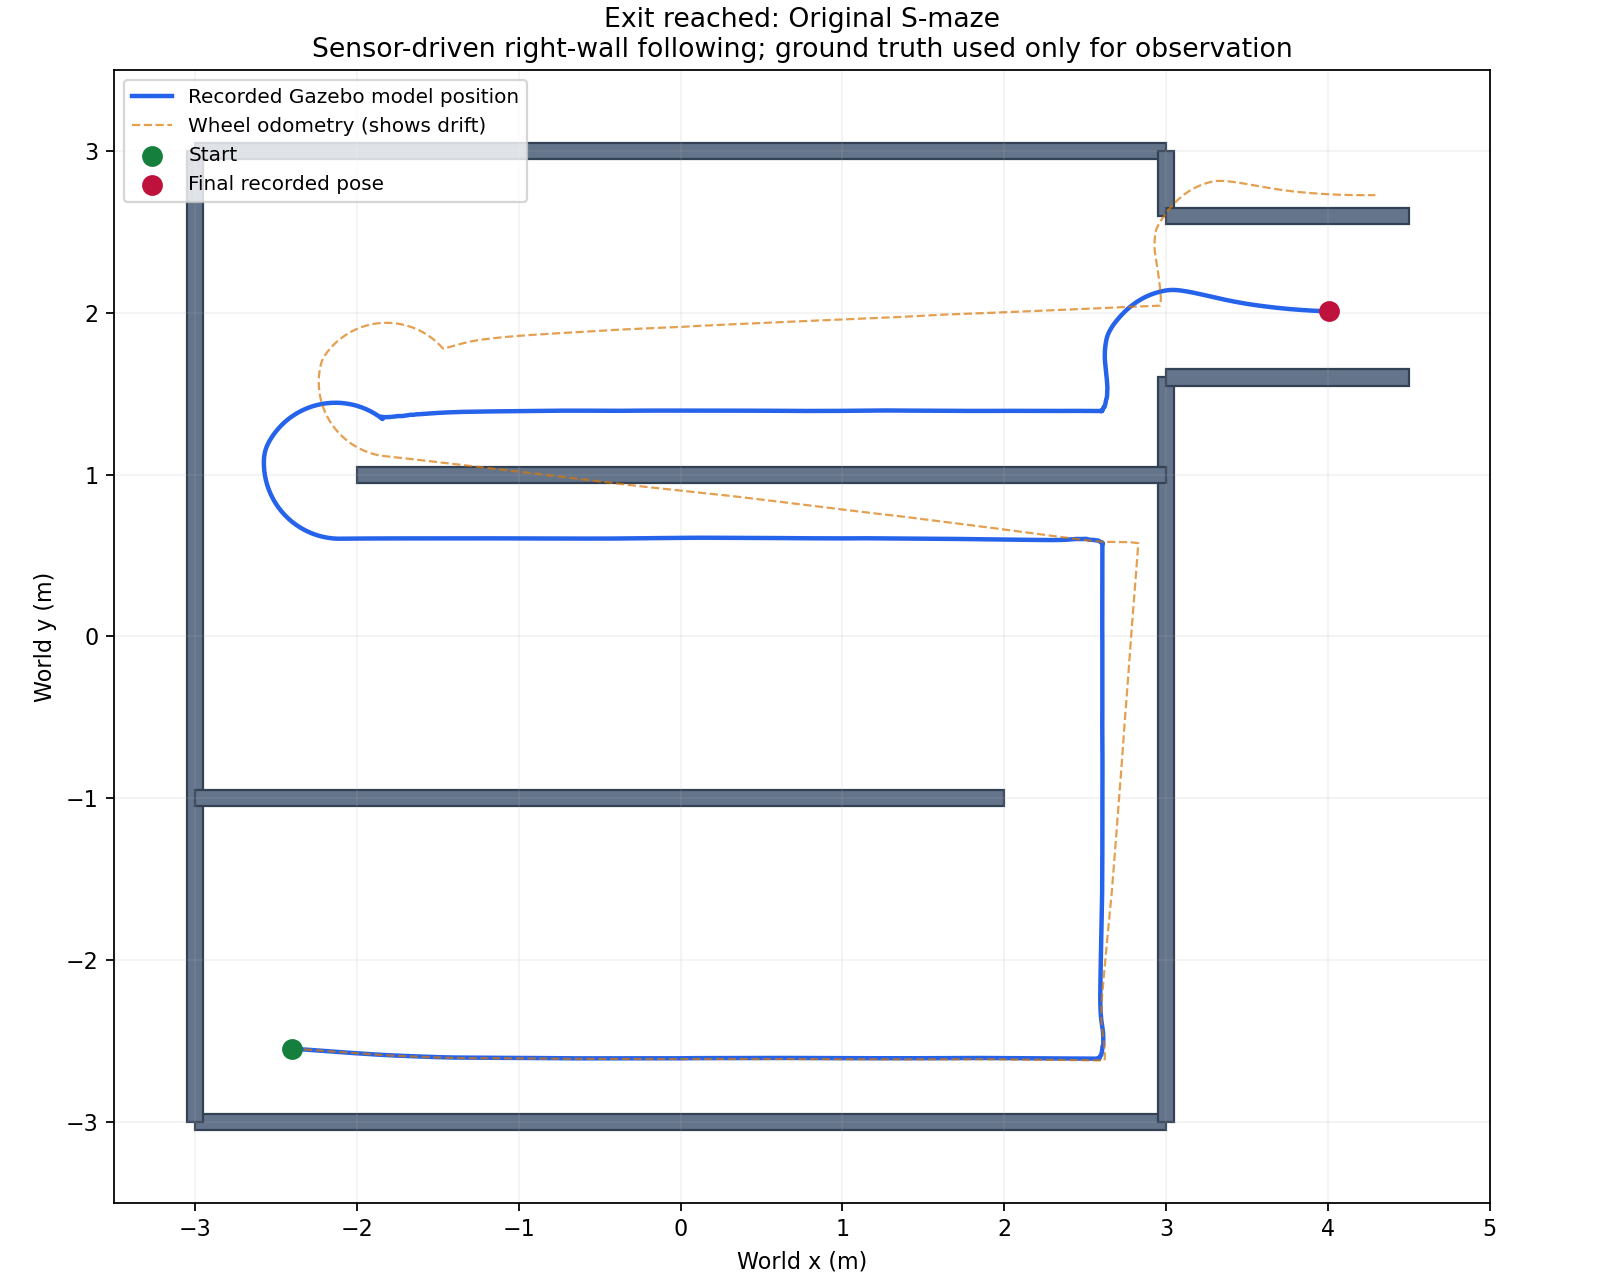

The data file committed next to this chart (first rows):
elapsed_s, odom_x, odom_y, world_x, world_y
2.501, 3.0253327759570815e-09, -3.418675199786849e-21, -2.4, -2.55
2.501, 3.02533259563546e-09, -3.418674789959562e-21, -2.4, -2.55
2.508, 3.0253320769016462e-09, -3.418673611007587e-21, -2.4, -2.55
2.53, 3.025331558264613e-09, -3.418672432275569e-21, -2.4, -2.55
2.55, 3.0253310396519476e-09, -3.4186712535989356e-21, -2.4, -2.55
2.574, 3.0253305209910937e-09, -3.418670074812781e-21, -2.4, -2.55
2.594, 3.0253300022094548e-09, -3.418668895752114e-21, -2.4, -2.55
2.614, 3.0253290588198973e-09, -3.4186667521610325e-21, -2.4, -2.55
2.635, 3.0253291736986845e-09, -3.418667013112402e-21, -2.4, -2.55
2.655, 3.0253292885532775e-09, -3.418667274018232e-21, -2.4, -2.55
2.695, 3.025329403384524e-09, -3.418667534880441e-21, -2.4, -2.55
2.715, 3.0253295181933017e-09, -3.4186677957010275e-21, -2.4, -2.55
2.736, 3.025329632980408e-09, -3.4186680564817905e-21, -2.4, -2.55
2.757, 3.0253297477467805e-09, -3.4186683172248625e-21, -2.4, -2.55
2.778, 3.0253298624933454e-09, -3.4186685779323424e-21, -2.4, -2.55
2.801, 3.0253299772210258e-09, -3.418668838606334e-21, -2.4, -2.55
2.821, 3.0253300919307654e-09, -3.418669099248963e-21, -2.4, -2.55
2.842, 3.0253302066235487e-09, -3.4186693598624765e-21, -2.4, -2.55
2.861, 3.0253303213003673e-09, -3.4186696204491194e-21, -2.4, -2.55
2.882, 3.02533043596221e-09, -3.418669881011134e-21, -2.4, -2.55
2.92, 3.025330550610065e-09, -3.4186701415507665e-21, -2.4, -2.55
2.94, 3.0253306652449752e-09, -3.418670402070387e-21, -2.4, -2.55
2.96, 3.0253307798679548e-09, -3.418670662572294e-21, -2.4, -2.55
2.983, 3.0253308944800387e-09, -3.4186709230588406e-21, -2.4, -2.55
3.008, 3.025331009082282e-09, -3.4186711835324216e-21, -2.4, -2.55
3.027, 3.0253311236757276e-09, -3.4186714439954084e-21, -2.4, -2.55
3.047, 3.025331238261426e-09, -3.418671704450187e-21, -2.4, -2.55
3.067, 3.0253313528404435e-09, -3.418671964899177e-21, -2.4, -2.55
3.087, 3.025331467413822e-09, -3.4186722253447475e-21, -2.4, -2.55
3.109, 3.0253315819826352e-09, -3.418672485789338e-21, -2.4, -2.55
3.136, 3.025331696547959e-09, -3.4186727462353955e-21, -2.4, -2.55
3.156, 3.0253318111108493e-09, -3.4186730066853206e-21, -2.4, -2.55
3.176, 3.025331925672399e-09, -3.418673267141597e-21, -2.4, -2.55
3.197, 3.025332040233675e-09, -3.418673527606647e-21, -2.4, -2.55
3.218, 3.025332154795743e-09, -3.418673788082896e-21, -2.4, -2.55
3.24, 3.0253322693596955e-09, -3.41867404857283e-21, -2.4, -2.55
3.26, 3.025332383926595e-09, -3.41867430907886e-21, -2.4, -2.55
3.28, 3.02533249849752e-09, -3.418674569603441e-21, -2.4, -2.55
3.301, 3.025332613073531e-09, -3.418674830148988e-21, -2.4, -2.55
3.323, 3.0253327276556886e-09, -3.4186750907179145e-21, -2.4, -2.55
3.357, 3.025332842245073e-09, -3.41867535131267e-21, -2.4, -2.55
3.377, 3.025332956842747e-09, -3.418675611935681e-21, -2.4, -2.55
3.397, 3.0253330714497603e-09, -3.418675872589333e-21, -2.4, -2.55
3.418, 3.0253331860671345e-09, -3.418676133275955e-21, -2.4, -2.55
3.438, 3.025333300695928e-09, -3.41867639399795e-21, -2.4, -2.55
3.463, 3.0253334153372084e-09, -3.418676654757749e-21, -2.4, -2.55
3.483, 3.02533352999197e-09, -3.41867691555762e-21, -2.4, -2.55
3.503, 3.025333644661264e-09, -3.4186771763999486e-21, -2.4, -2.55
3.523, 3.0253337593460783e-09, -3.418677437286989e-21, -2.4, -2.55
3.636, 3.025333874047451e-09, -3.4186776982211096e-21, -2.4, -2.55
3.647, 3.0253339887663566e-09, -3.418677959204526e-21, -2.4, -2.55
3.657, 3.0253341035037712e-09, -3.4186782202394565e-21, -2.4, -2.55
3.67, 3.025334218260709e-09, -3.418678481328213e-21, -2.4, -2.55
3.683, 3.0253343330381004e-09, -3.418678742472921e-21, -2.4, -2.55
3.694, 3.0253344478369017e-09, -3.4186790036757536e-21, -2.4, -2.55
3.741, 3.0253345626580543e-09, -3.418679264938861e-21, -2.4, -2.55
3.752, 3.025334677502535e-09, -3.418679526264469e-21, -2.4, -2.55
3.763, 3.0253347923711058e-09, -3.418679787654312e-21, -2.4, -2.55
3.773, 3.0253349072648104e-09, -3.4186800491107726e-21, -2.4, -2.55
3.786, 3.0253346000584334e-09, -3.418679349998342e-21, -2.4, -2.55
... 7,640 more rows
